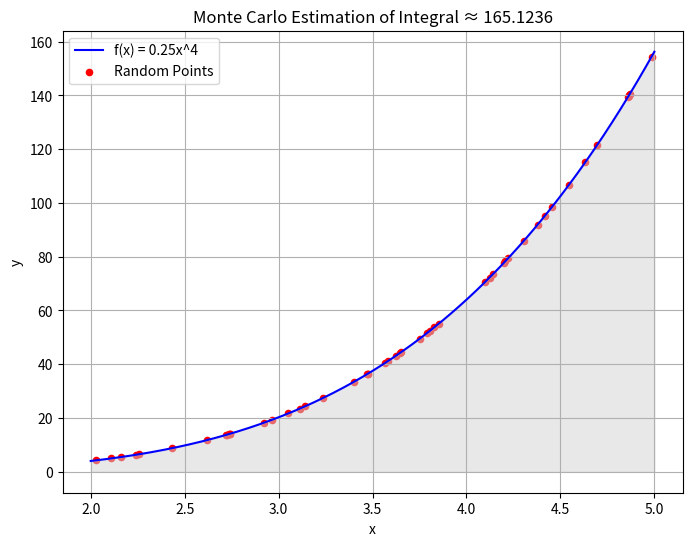
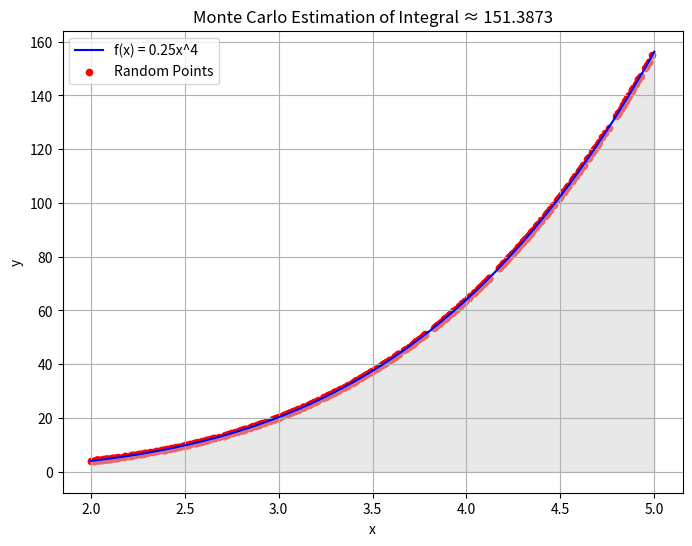

The script that saved these images, in order:
import random
import numpy as np
import matplotlib.pyplot as plt

def monte_carlo_integration(num_points):
    # Function to estimate the integral of: f(x) = 0.25 * x^4
    def f(x):
        return 0.25 * x**4

    # Interval for the integral: [2, 5]
    a, b = 2, 5

    # Initialize variable to store the integral estimate
    integral_estimate = 0

    # Lists to store random points for visualization
    x_points = []
    y_points = []

    # Perform the Monte Carlo simulation
    for _ in range(num_points):
        x = random.uniform(a, b)
        y = f(x)
        integral_estimate += y
        
        x_points.append(x)
        y_points.append(y)

    # Calculate the estimated integral value
    integral_estimate *= (b - a) / num_points

    # Generate x values for plotting the function
    x_values = np.linspace(a, b, 400)
    y_values = [f(x) for x in x_values]

    # Plot the function and the random points (larger size)
    plt.figure(figsize=(8, 6))
    plt.plot(x_values, y_values, label='f(x) = 0.25x^4', color='blue')
    plt.scatter(x_points, y_points, color='red', s=20, label='Random Points')
    plt.fill_between(x_values, y_values, color='lightgray', alpha=0.5)
    plt.xlabel('x')
    plt.ylabel('y')
    plt.title(f'Monte Carlo Estimation of Integral ≈ {integral_estimate:.4f}')
    plt.legend()
    plt.grid(True)
    plt.show()

# First Run
num_points = 50
monte_carlo_integration(num_points)

# Second Run 
num_points = 500
monte_carlo_integration(num_points)
